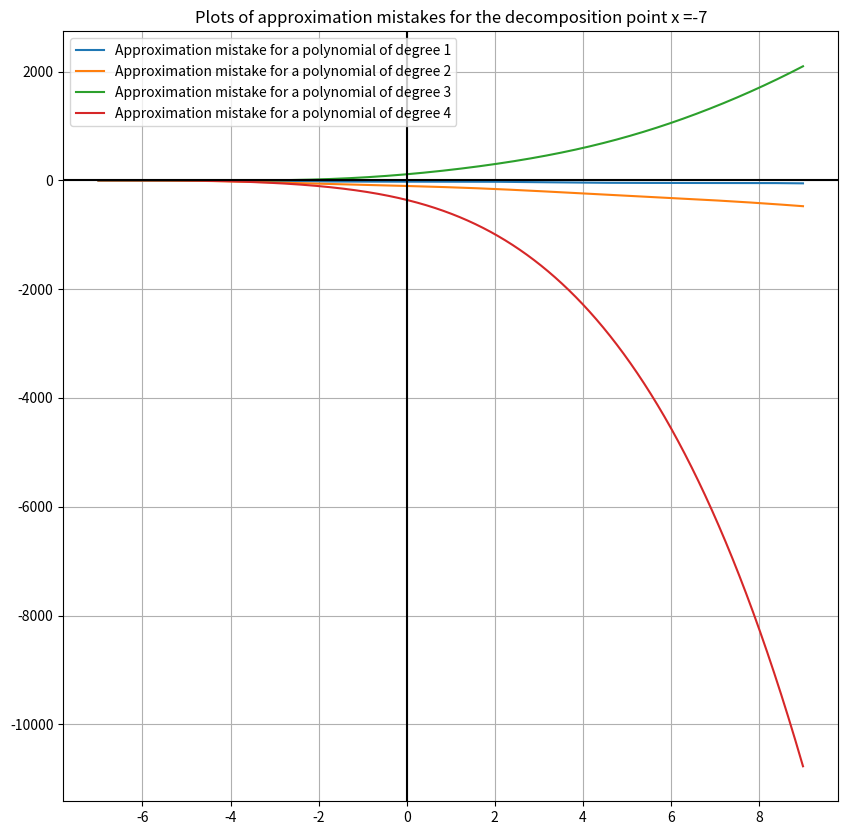
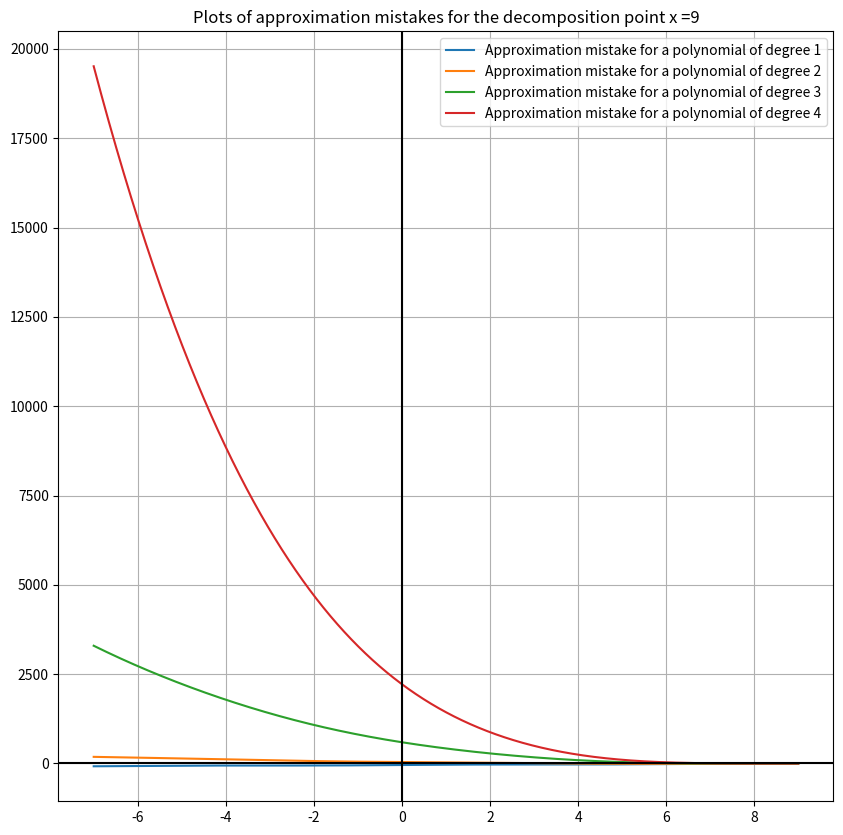
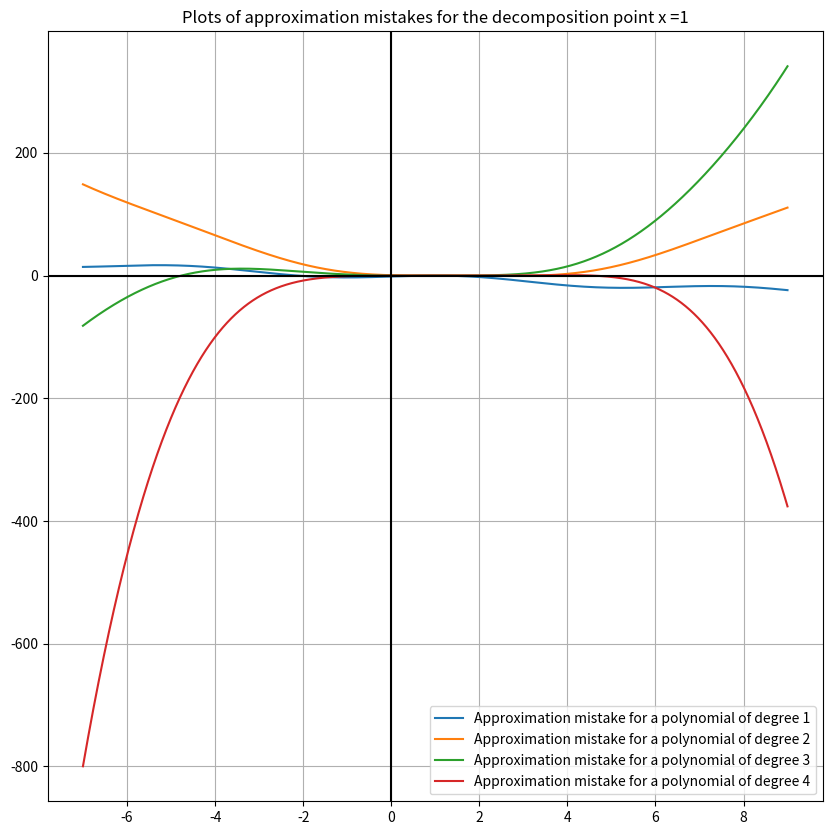
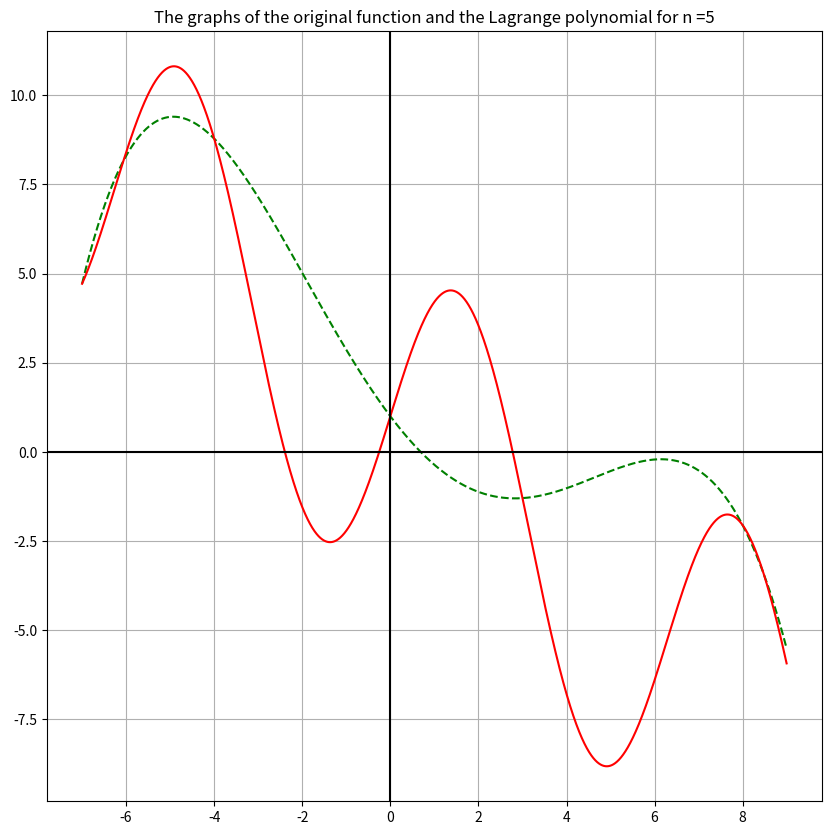
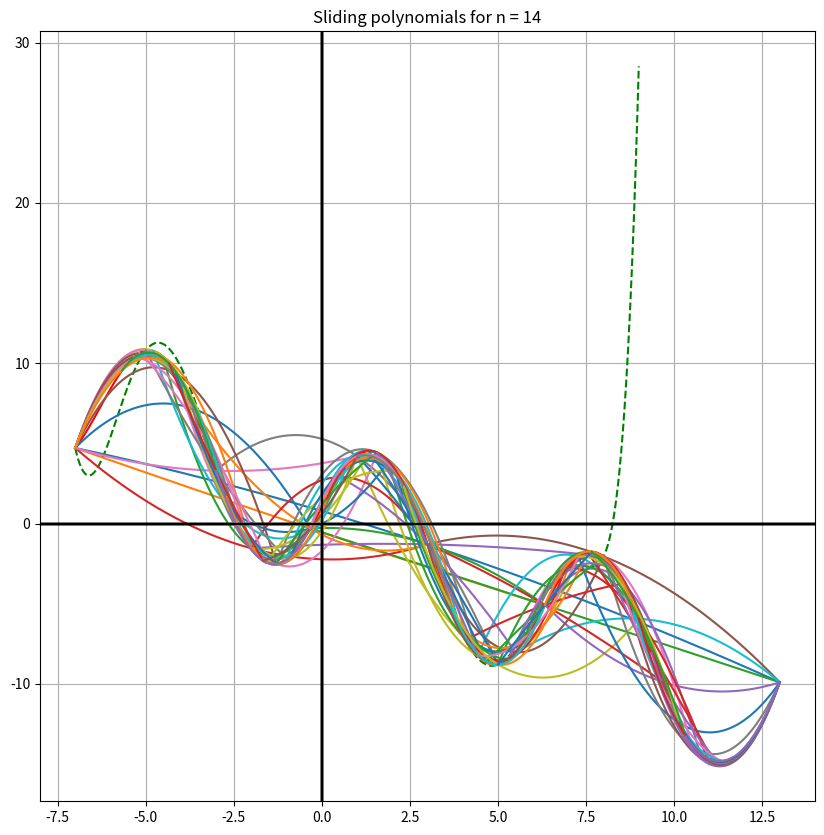

The matplotlib source for these figures, in order:
import numpy as np
import matplotlib.pyplot as plt


# Исходная функция
def f(x):
    return 5 * np.sin(x) - x + 1


# 1 производная
def f1(x):
    return 5 * np.cos(x) - 1


# 2 производная
def f2(x):
    return -5 * np.sin(x)


# 3 производная
def f3(x):
    return -5 * np.cos(x)


# 4 производная
def f4(x):
    return 5 * np.sin(x)


# Разложение Тейлора 1 степени
def p1_x(x, c):
    return f(c) + f1(c) * (x - c)


# Разложение Тейлора 2 степени
def p2_x(x, c):
    return p1_x(x, c) + (f2(c) * (x - c) ** 2) / 2


# Разложение Тейлора 3 степени
def p3_x(x, c):
    return p2_x(x, c) + (f3(c) * (x - c) ** 3) / 6


# Разложение Тейлора 4 степени
def p4_x(x, c):
    return p3_x(x, c) + (f(c) * (x - c) ** 4) / 24


# Ошибка 1 степени
def r1_x(x, c):
    return f(x) - p1_x(x, c)


# Ошибка 2 степени
def r2_x(x, c):
    return f(x) - p2_x(x, c)


# Ошибка 3 степени
def r3_x(x, c):
    return f(x) - p3_x(x, c)


# Ошибка 4 степени
def r4_x(x, c):
    return f(x) - p4_x(x, c)


# Нахождение ошибок аппроксимации
def approximation_mistakes(a, b, st, dpoint):
    m1 = np.zeros(round((b - a) / st))
    m2 = np.zeros(round((b - a) / st))
    m3 = np.zeros(round((b - a) / st))
    m4 = np.zeros(round((b - a) / st))
    i = 0
    j = a
    while j < b - st:
        m1[i] = r1_x(j, dpoint)
        m2[i] = r2_x(j, dpoint)
        m3[i] = r3_x(j, dpoint)
        m4[i] = r4_x(j, dpoint)
        j += st
        i += 1
    return m1, m2, m3, m4


# Графики ошибок аппроксимации
def draw_mistakes(x, m1, m2, m3, m4, dpoint):
    plt.figure(figsize=(10, 10))
    plt.title("Plots of approximation mistakes for the decomposition point x =" + str(dpoint))
    plt.plot(x, m1, label='Approximation mistake for a polynomial of degree 1')
    plt.plot(x, m2, label='Approximation mistake for a polynomial of degree 2')
    plt.plot(x, m3, label='Approximation mistake for a polynomial of degree 3')
    plt.plot(x, m4, label='Approximation mistake for a polynomial of degree 4')
    plt.axhline(y=0, color="black", linewidth=1.5)
    plt.axvline(x=0, color="black", linewidth=1.5)
    plt.grid(True)
    plt.legend()
    plt.show()


# интерполяционный полином Лагранжа
def lagrange_polynomial(x, new_p, func, n):
    s = 0
    for i in range(n):
        t = 1
        for j in range(n):
            if j != i:
                t *= (x - new_p[j]) / (new_p[i] - new_p[j])
        s += (func(new_p[i]) * t)
    return s


# графики интерполяционного полинома Лагранжа
def draw_lagrange_poly(x, func, lag_p, n):
    plt.figure(figsize=(10, 10))
    plt.title("The graphs of the original function and the Lagrange polynomial for n =" + str(n))
    plt.plot(x, lagrange_polynomial(x, lag_p, func, n), 'g--')
    plt.plot(x, func(x), color="red")
    plt.axhline(y=0, color="black", linewidth=1.5)
    plt.axvline(x=0, color="black", linewidth=1.5)
    plt.grid(True)
    plt.show()


def sliding_filling(a, func, length):
    points = []
    d0, d1, d2 = [], [], []
    for i in range(length + 1):
        points.append(a + 20 / length * i)

    for i in range(len(points) - 2):
        d0.append(func(points[i]))

        d1.append((func(points[i + 1]) - func(points[i])) / (points[i + 1] - points[i]))

        tc = (func(points[i + 1]) - func(points[i])) / (points[i + 1] - points[i])
        tmp = func(points[i + 2]) - func(points[i]) - tc * (points[i + 2] - points[i])
        d2.append(tmp / ((points[i + 2] - points[i]) * (points[i + 2] - points[i + 1])))

    return points, d0, d1, d2


# скользящий полином
def sliding_pol(b0, b1, b2, x0, x1, x):
    return b0 + b1 * (x - x0) + b2 * (x - x0) * (x - x1)


# графики скользящих полиномов
def draw_sliding_poly(points, b0, b1, b2):
    plt.title("Sliding polynomials for n = " + str(len(points) - 2))
    for i in range(len(points) - 2):
        xs = np.arange(points[i], points[i + 2], 0.001)
        plt.plot(xs, sliding_pol(b0[i], b1[i], b2[i], points[i], points[i + 1], xs))
    plt.axhline(y=0, color="black", linewidth=1.5)
    plt.axvline(x=0, color="black", linewidth=1.5)
    plt.grid(True)
    plt.show()


A = -7.0
B = 9.0
ST = 0.002
X = np.arange(A, B, ST)
dec_points = [-7, 9, 1]
lag_points1 = [-7, -4, 0, 3, 8]
lag_points2 = [-7, -5, -2, -1, 0, 2, 3, 5, 7, 8]

for i in range(len(dec_points)):
    app_m1, app_m2, app_m3, app_m4 = approximation_mistakes(A, B, ST, dec_points[i])
    draw_mistakes(X, app_m1, app_m2, app_m3, app_m4, dec_points[i])

draw_lagrange_poly(X, f, lag_points1, 5)
draw_lagrange_poly(X, f, lag_points2, 10)

for i in range(2, 16, 1):
    sliding_points, a0, a1, a2 = sliding_filling(A, f, i)
    draw_sliding_poly(sliding_points, a0, a1, a2)

print(r1_x(X, dec_points[0]))
